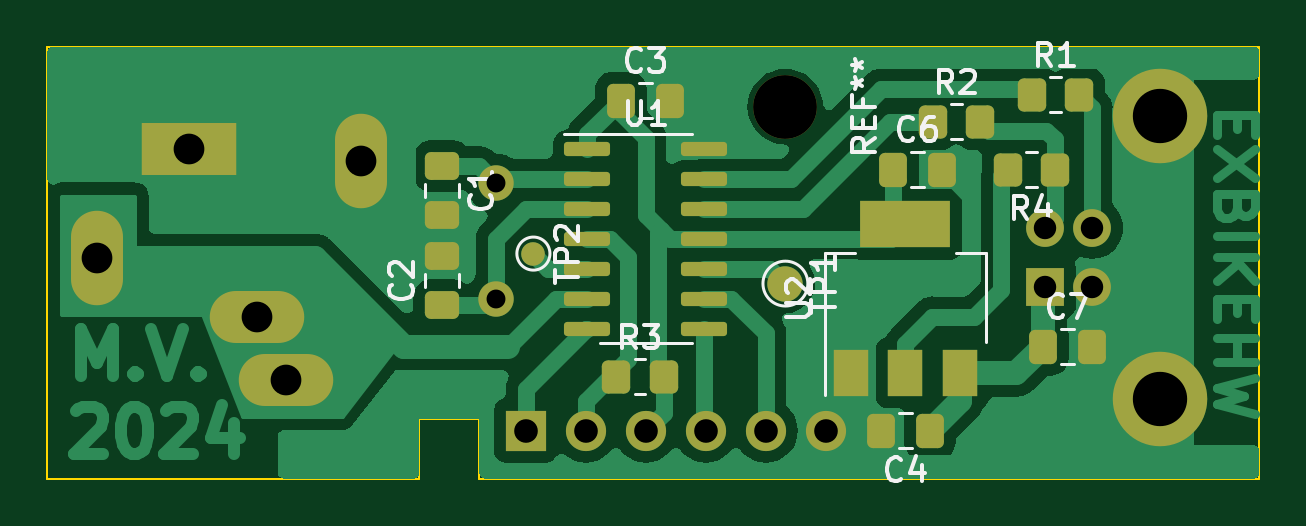
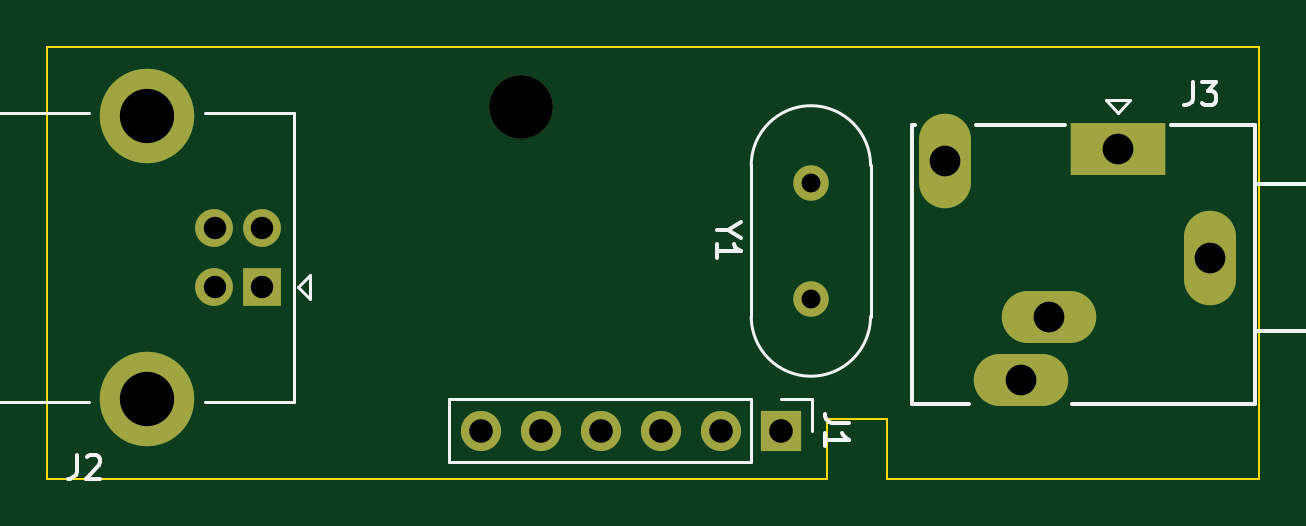
Circuit board: 11 layer files. Board 51.3 x 18.3 mm.
- bottom_copper: exbike-usb-hw-B_Cu.gbr (2034 bytes)
- bottom_mask: exbike-usb-hw-B_Mask.gbr (1303 bytes)
- paste: exbike-usb-hw-B_Paste.gbr (456 bytes)
- bottom_silk: exbike-usb-hw-B_Silkscreen.gbr (4334 bytes)
- outline: exbike-usb-hw-Edge_Cuts.gbr (826 bytes)
- top_copper: exbike-usb-hw-F_Cu.gbr (43449 bytes)
- top_mask: exbike-usb-hw-F_Mask.gbr (3876 bytes)
- paste: exbike-usb-hw-F_Paste.gbr (2919 bytes)
- top_silk: exbike-usb-hw-F_Silkscreen.gbr (16663 bytes)
- drill: exbike-usb-hw-NPTH.drl (350 bytes)
- drill: exbike-usb-hw-PTH.drl (827 bytes)

=== bottom_copper: exbike-usb-hw-B_Cu.gbr ===
%TF.GenerationSoftware,KiCad,Pcbnew,7.0.5*%
%TF.CreationDate,2024-02-11T15:40:35+01:00*%
%TF.ProjectId,exbike-usb-hw,65786269-6b65-42d7-9573-622d68772e6b,rev?*%
%TF.SameCoordinates,Original*%
%TF.FileFunction,Copper,L2,Bot*%
%TF.FilePolarity,Positive*%
%FSLAX46Y46*%
G04 Gerber Fmt 4.6, Leading zero omitted, Abs format (unit mm)*
G04 Created by KiCad (PCBNEW 7.0.5) date 2024-02-11 15:40:35*
%MOMM*%
%LPD*%
G01*
G04 APERTURE LIST*
%TA.AperFunction,ComponentPad*%
%ADD10R,1.700000X1.700000*%
%TD*%
%TA.AperFunction,ComponentPad*%
%ADD11O,1.700000X1.700000*%
%TD*%
%TA.AperFunction,ComponentPad*%
%ADD12O,4.000000X2.200000*%
%TD*%
%TA.AperFunction,ComponentPad*%
%ADD13O,2.200000X4.000000*%
%TD*%
%TA.AperFunction,ComponentPad*%
%ADD14R,4.000000X2.200000*%
%TD*%
%TA.AperFunction,ComponentPad*%
%ADD15C,1.500000*%
%TD*%
%TA.AperFunction,ComponentPad*%
%ADD16R,1.600000X1.600000*%
%TD*%
%TA.AperFunction,ComponentPad*%
%ADD17C,1.600000*%
%TD*%
%TA.AperFunction,ComponentPad*%
%ADD18C,4.000000*%
%TD*%
G04 APERTURE END LIST*
D10*
%TO.P,J1,1,Pin_1*%
%TO.N,MOSI*%
X20891500Y2794000D03*
D11*
%TO.P,J1,2,Pin_2*%
%TO.N,RST*%
X23431500Y2794000D03*
%TO.P,J1,3,Pin_3*%
%TO.N,+3V3*%
X25971500Y2794000D03*
%TO.P,J1,4,Pin_4*%
%TO.N,MISO*%
X28511500Y2794000D03*
%TO.P,J1,5,Pin_5*%
%TO.N,SCK*%
X31051500Y2794000D03*
%TO.P,J1,6,Pin_6*%
%TO.N,GND*%
X33591500Y2794000D03*
%TD*%
D12*
%TO.P,J3,R*%
%TO.N,SW_IN*%
X10725000Y4920000D03*
%TO.P,J3,RN*%
X9525000Y7620000D03*
D13*
%TO.P,J3,S*%
X2725000Y10120000D03*
D14*
%TO.P,J3,T*%
%TO.N,GND*%
X6625000Y14720000D03*
D13*
%TO.P,J3,TN*%
X13925000Y14220000D03*
%TD*%
D15*
%TO.P,Y1,1,1*%
%TO.N,Net-(U1-XTAL2{slash}PB1)*%
X19621500Y8382000D03*
%TO.P,Y1,2,2*%
%TO.N,Net-(U1-XTAL1{slash}PB0)*%
X19621500Y13262000D03*
%TD*%
D16*
%TO.P,J2,1,VBUS*%
%TO.N,+5V*%
X42869500Y8870000D03*
D17*
%TO.P,J2,2,D-*%
%TO.N,D-*%
X42869500Y11370000D03*
%TO.P,J2,3,D+*%
%TO.N,D+*%
X44869500Y11370000D03*
%TO.P,J2,4,GND*%
%TO.N,GND*%
X44869500Y8870000D03*
D18*
%TO.P,J2,5,Shield*%
X47729500Y16120000D03*
X47729500Y4120000D03*
%TD*%
M02*

=== bottom_mask: exbike-usb-hw-B_Mask.gbr ===
%TF.GenerationSoftware,KiCad,Pcbnew,7.0.5*%
%TF.CreationDate,2024-02-11T15:40:35+01:00*%
%TF.ProjectId,exbike-usb-hw,65786269-6b65-42d7-9573-622d68772e6b,rev?*%
%TF.SameCoordinates,Original*%
%TF.FileFunction,Soldermask,Bot*%
%TF.FilePolarity,Negative*%
%FSLAX46Y46*%
G04 Gerber Fmt 4.6, Leading zero omitted, Abs format (unit mm)*
G04 Created by KiCad (PCBNEW 7.0.5) date 2024-02-11 15:40:35*
%MOMM*%
%LPD*%
G01*
G04 APERTURE LIST*
%ADD10C,2.700000*%
%ADD11R,1.700000X1.700000*%
%ADD12O,1.700000X1.700000*%
%ADD13O,4.000000X2.200000*%
%ADD14O,2.200000X4.000000*%
%ADD15R,4.000000X2.200000*%
%ADD16C,1.500000*%
%ADD17R,1.600000X1.600000*%
%ADD18C,1.600000*%
%ADD19C,4.000000*%
G04 APERTURE END LIST*
D10*
%TO.C,REF\u002A\u002A*%
X31877000Y16510000D03*
%TD*%
D11*
%TO.C,J1*%
X20891500Y2794000D03*
D12*
X23431500Y2794000D03*
X25971500Y2794000D03*
X28511500Y2794000D03*
X31051500Y2794000D03*
X33591500Y2794000D03*
%TD*%
D13*
%TO.C,J3*%
X10725000Y4920000D03*
X9525000Y7620000D03*
D14*
X2725000Y10120000D03*
D15*
X6625000Y14720000D03*
D14*
X13925000Y14220000D03*
%TD*%
D16*
%TO.C,Y1*%
X19621500Y8382000D03*
X19621500Y13262000D03*
%TD*%
D17*
%TO.C,J2*%
X42869500Y8870000D03*
D18*
X42869500Y11370000D03*
X44869500Y11370000D03*
X44869500Y8870000D03*
D19*
X47729500Y16120000D03*
X47729500Y4120000D03*
%TD*%
M02*

=== paste: exbike-usb-hw-B_Paste.gbr ===
%TF.GenerationSoftware,KiCad,Pcbnew,7.0.5*%
%TF.CreationDate,2024-02-11T15:40:35+01:00*%
%TF.ProjectId,exbike-usb-hw,65786269-6b65-42d7-9573-622d68772e6b,rev?*%
%TF.SameCoordinates,Original*%
%TF.FileFunction,Paste,Bot*%
%TF.FilePolarity,Positive*%
%FSLAX46Y46*%
G04 Gerber Fmt 4.6, Leading zero omitted, Abs format (unit mm)*
G04 Created by KiCad (PCBNEW 7.0.5) date 2024-02-11 15:40:35*
%MOMM*%
%LPD*%
G01*
G04 APERTURE LIST*
G04 APERTURE END LIST*
M02*

=== bottom_silk: exbike-usb-hw-B_Silkscreen.gbr ===
%TF.GenerationSoftware,KiCad,Pcbnew,7.0.5*%
%TF.CreationDate,2024-02-11T15:40:35+01:00*%
%TF.ProjectId,exbike-usb-hw,65786269-6b65-42d7-9573-622d68772e6b,rev?*%
%TF.SameCoordinates,Original*%
%TF.FileFunction,Legend,Bot*%
%TF.FilePolarity,Positive*%
%FSLAX46Y46*%
G04 Gerber Fmt 4.6, Leading zero omitted, Abs format (unit mm)*
G04 Created by KiCad (PCBNEW 7.0.5) date 2024-02-11 15:40:35*
%MOMM*%
%LPD*%
G01*
G04 APERTURE LIST*
%ADD10C,0.150000*%
%ADD11C,0.120000*%
G04 APERTURE END LIST*
D10*
%TO.C,J1*%
X18016319Y3127333D02*
X18730604Y3127333D01*
X18730604Y3127333D02*
X18873461Y3174952D01*
X18873461Y3174952D02*
X18968700Y3270190D01*
X18968700Y3270190D02*
X19016319Y3413047D01*
X19016319Y3413047D02*
X19016319Y3508285D01*
X19016319Y2127333D02*
X19016319Y2698761D01*
X19016319Y2413047D02*
X18016319Y2413047D01*
X18016319Y2413047D02*
X18159176Y2508285D01*
X18159176Y2508285D02*
X18254414Y2603523D01*
X18254414Y2603523D02*
X18302033Y2698761D01*
%TO.C,J3*%
X3458333Y17565180D02*
X3458333Y16850895D01*
X3458333Y16850895D02*
X3505952Y16708038D01*
X3505952Y16708038D02*
X3601190Y16612800D01*
X3601190Y16612800D02*
X3744047Y16565180D01*
X3744047Y16565180D02*
X3839285Y16565180D01*
X3077380Y17565180D02*
X2458333Y17565180D01*
X2458333Y17565180D02*
X2791666Y17184228D01*
X2791666Y17184228D02*
X2648809Y17184228D01*
X2648809Y17184228D02*
X2553571Y17136609D01*
X2553571Y17136609D02*
X2505952Y17088990D01*
X2505952Y17088990D02*
X2458333Y16993752D01*
X2458333Y16993752D02*
X2458333Y16755657D01*
X2458333Y16755657D02*
X2505952Y16660419D01*
X2505952Y16660419D02*
X2553571Y16612800D01*
X2553571Y16612800D02*
X2648809Y16565180D01*
X2648809Y16565180D02*
X2934523Y16565180D01*
X2934523Y16565180D02*
X3029761Y16612800D01*
X3029761Y16612800D02*
X3077380Y16660419D01*
%TO.C,Y1*%
X23125128Y11298190D02*
X23601319Y11298190D01*
X22601319Y11631523D02*
X23125128Y11298190D01*
X23125128Y11298190D02*
X22601319Y10964857D01*
X23601319Y10107714D02*
X23601319Y10679142D01*
X23601319Y10393428D02*
X22601319Y10393428D01*
X22601319Y10393428D02*
X22744176Y10488666D01*
X22744176Y10488666D02*
X22839414Y10583904D01*
X22839414Y10583904D02*
X22887033Y10679142D01*
%TO.C,J2*%
X50702833Y1765180D02*
X50702833Y1050895D01*
X50702833Y1050895D02*
X50750452Y908038D01*
X50750452Y908038D02*
X50845690Y812800D01*
X50845690Y812800D02*
X50988547Y765180D01*
X50988547Y765180D02*
X51083785Y765180D01*
X50274261Y1669942D02*
X50226642Y1717561D01*
X50226642Y1717561D02*
X50131404Y1765180D01*
X50131404Y1765180D02*
X49893309Y1765180D01*
X49893309Y1765180D02*
X49798071Y1717561D01*
X49798071Y1717561D02*
X49750452Y1669942D01*
X49750452Y1669942D02*
X49702833Y1574704D01*
X49702833Y1574704D02*
X49702833Y1479466D01*
X49702833Y1479466D02*
X49750452Y1336609D01*
X49750452Y1336609D02*
X50321880Y765180D01*
X50321880Y765180D02*
X49702833Y765180D01*
D11*
%TO.C,J1*%
X34921500Y4124000D02*
X34921500Y1464000D01*
X22161500Y4124000D02*
X34921500Y4124000D01*
X22161500Y4124000D02*
X22161500Y1464000D01*
X20891500Y4124000D02*
X19561500Y4124000D01*
X19561500Y4124000D02*
X19561500Y2794000D01*
X22161500Y1464000D02*
X34921500Y1464000D01*
D10*
%TO.C,J3*%
X-2775000Y13220000D02*
X825000Y13220000D01*
X-2775000Y7020000D02*
X-2775000Y13220000D01*
X825000Y15720000D02*
X825000Y3920000D01*
X825000Y7020000D02*
X-2775000Y7020000D01*
X825000Y3920000D02*
X8575000Y3920000D01*
X4375000Y15720000D02*
X825000Y15720000D01*
D11*
X6125000Y16770000D02*
X7125000Y16770000D01*
X6625000Y16220000D02*
X6125000Y16770000D01*
X7125000Y16770000D02*
X6625000Y16220000D01*
D10*
X12625000Y15720000D02*
X8875000Y15720000D01*
X12925000Y3920000D02*
X15325000Y3920000D01*
X15325000Y15720000D02*
X15225000Y15720000D01*
X15325000Y3920000D02*
X15325000Y15720000D01*
D11*
%TO.C,Y1*%
X17096500Y7622000D02*
X17096500Y14022000D01*
X22146500Y7622000D02*
X22146500Y14022000D01*
X17096500Y7622000D02*
G75*
G03*
X22146500Y7622000I2525000J0D01*
G01*
X22146500Y14022000D02*
G75*
G03*
X17096500Y14022000I-2525000J0D01*
G01*
%TO.C,J2*%
X40819500Y9370000D02*
X41319500Y8870000D01*
X40819500Y8370000D02*
X40819500Y9370000D01*
X41319500Y8870000D02*
X40819500Y8370000D01*
X41519500Y16230000D02*
X41519500Y4010000D01*
X41519500Y16230000D02*
X45269500Y16230000D01*
X41519500Y4010000D02*
X45269500Y4010000D01*
X58139500Y16230000D02*
X50169500Y16230000D01*
X58139500Y16230000D02*
X58139500Y4010000D01*
X58139500Y4010000D02*
X50169500Y4010000D01*
%TD*%
M02*

=== outline: exbike-usb-hw-Edge_Cuts.gbr ===
%TF.GenerationSoftware,KiCad,Pcbnew,7.0.5*%
%TF.CreationDate,2024-02-11T15:40:35+01:00*%
%TF.ProjectId,exbike-usb-hw,65786269-6b65-42d7-9573-622d68772e6b,rev?*%
%TF.SameCoordinates,Original*%
%TF.FileFunction,Profile,NP*%
%FSLAX46Y46*%
G04 Gerber Fmt 4.6, Leading zero omitted, Abs format (unit mm)*
G04 Created by KiCad (PCBNEW 7.0.5) date 2024-02-11 15:40:35*
%MOMM*%
%LPD*%
G01*
G04 APERTURE LIST*
%TA.AperFunction,Profile*%
%ADD10C,0.100000*%
%TD*%
G04 APERTURE END LIST*
D10*
X51943000Y762000D02*
X51943000Y19050000D01*
X18923000Y762000D02*
X18923000Y3302000D01*
X51943000Y19050000D02*
X635000Y19050000D01*
X18923000Y762000D02*
X51943000Y762000D01*
X635000Y762000D02*
X16383000Y762000D01*
X635000Y19050000D02*
X635000Y762000D01*
X18923000Y3302000D02*
X16383000Y3302000D01*
X16383000Y3302000D02*
X16383000Y762000D01*
M02*

=== top_copper: exbike-usb-hw-F_Cu.gbr (43449 bytes, source omitted) ===
=== top_mask: exbike-usb-hw-F_Mask.gbr ===
%TF.GenerationSoftware,KiCad,Pcbnew,7.0.5*%
%TF.CreationDate,2024-02-11T15:40:35+01:00*%
%TF.ProjectId,exbike-usb-hw,65786269-6b65-42d7-9573-622d68772e6b,rev?*%
%TF.SameCoordinates,Original*%
%TF.FileFunction,Soldermask,Top*%
%TF.FilePolarity,Negative*%
%FSLAX46Y46*%
G04 Gerber Fmt 4.6, Leading zero omitted, Abs format (unit mm)*
G04 Created by KiCad (PCBNEW 7.0.5) date 2024-02-11 15:40:35*
%MOMM*%
%LPD*%
G01*
G04 APERTURE LIST*
G04 Aperture macros list*
%AMRoundRect*
0 Rectangle with rounded corners*
0 $1 Rounding radius*
0 $2 $3 $4 $5 $6 $7 $8 $9 X,Y pos of 4 corners*
0 Add a 4 corners polygon primitive as box body*
4,1,4,$2,$3,$4,$5,$6,$7,$8,$9,$2,$3,0*
0 Add four circle primitives for the rounded corners*
1,1,$1+$1,$2,$3*
1,1,$1+$1,$4,$5*
1,1,$1+$1,$6,$7*
1,1,$1+$1,$8,$9*
0 Add four rect primitives between the rounded corners*
20,1,$1+$1,$2,$3,$4,$5,0*
20,1,$1+$1,$4,$5,$6,$7,0*
20,1,$1+$1,$6,$7,$8,$9,0*
20,1,$1+$1,$8,$9,$2,$3,0*%
G04 Aperture macros list end*
%ADD10C,2.700000*%
%ADD11RoundRect,0.250000X-0.350000X-0.450000X0.350000X-0.450000X0.350000X0.450000X-0.350000X0.450000X0*%
%ADD12RoundRect,0.250000X-0.337500X-0.475000X0.337500X-0.475000X0.337500X0.475000X-0.337500X0.475000X0*%
%ADD13R,1.500000X2.000000*%
%ADD14R,3.800000X2.000000*%
%ADD15RoundRect,0.250000X-0.475000X0.337500X-0.475000X-0.337500X0.475000X-0.337500X0.475000X0.337500X0*%
%ADD16RoundRect,0.250000X0.350000X0.450000X-0.350000X0.450000X-0.350000X-0.450000X0.350000X-0.450000X0*%
%ADD17RoundRect,0.250000X0.337500X0.475000X-0.337500X0.475000X-0.337500X-0.475000X0.337500X-0.475000X0*%
%ADD18C,1.000000*%
%ADD19RoundRect,0.150000X-0.825000X-0.150000X0.825000X-0.150000X0.825000X0.150000X-0.825000X0.150000X0*%
%ADD20RoundRect,0.250000X0.475000X-0.337500X0.475000X0.337500X-0.475000X0.337500X-0.475000X-0.337500X0*%
%ADD21C,1.500000*%
%ADD22R,1.700000X1.700000*%
%ADD23O,1.700000X1.700000*%
%ADD24O,4.000000X2.200000*%
%ADD25O,2.200000X4.000000*%
%ADD26R,4.000000X2.200000*%
%ADD27R,1.600000X1.600000*%
%ADD28C,1.600000*%
%ADD29C,4.000000*%
G04 APERTURE END LIST*
D10*
%TO.C,REF\u002A\u002A*%
X31877000Y16510000D03*
%TD*%
D11*
%TO.C,R3*%
X24717500Y5080000D03*
X26717500Y5080000D03*
%TD*%
D12*
%TO.C,C7*%
X42777500Y6350000D03*
X44852500Y6350000D03*
%TD*%
D13*
%TO.C,U2*%
X34657000Y5232000D03*
X36957000Y5232000D03*
D14*
X36957000Y11532000D03*
D13*
X39257000Y5232000D03*
%TD*%
D15*
%TO.C,C1*%
X17335500Y13991500D03*
X17335500Y11916500D03*
%TD*%
D16*
%TO.C,R4*%
X43291000Y13843000D03*
X41291000Y13843000D03*
%TD*%
D17*
%TO.C,C4*%
X37994500Y2794000D03*
X35919500Y2794000D03*
%TD*%
D11*
%TO.C,R2*%
X38116000Y15875000D03*
X40116000Y15875000D03*
%TD*%
D12*
%TO.C,C6*%
X36427500Y13843000D03*
X38502500Y13843000D03*
%TD*%
%TO.C,C3*%
X24912500Y16764000D03*
X26987500Y16764000D03*
%TD*%
D18*
%TO.C,TP2*%
X21209000Y10287000D03*
%TD*%
D19*
%TO.C,U1*%
X23496500Y14732000D03*
X23496500Y13462000D03*
X23496500Y12192000D03*
X23496500Y10922000D03*
X23496500Y9652000D03*
X23496500Y8382000D03*
X23496500Y7112000D03*
X28446500Y7112000D03*
X28446500Y8382000D03*
X28446500Y9652000D03*
X28446500Y10922000D03*
X28446500Y12192000D03*
X28446500Y13462000D03*
X28446500Y14732000D03*
%TD*%
D11*
%TO.C,R1*%
X42307000Y17018000D03*
X44307000Y17018000D03*
%TD*%
D20*
%TO.C,C2*%
X17335500Y8106500D03*
X17335500Y10181500D03*
%TD*%
D21*
%TO.C,TP1*%
X31877000Y9017000D03*
%TD*%
D22*
%TO.C,J1*%
X20891500Y2794000D03*
D23*
X23431500Y2794000D03*
X25971500Y2794000D03*
X28511500Y2794000D03*
X31051500Y2794000D03*
X33591500Y2794000D03*
%TD*%
D24*
%TO.C,J3*%
X10725000Y4920000D03*
X9525000Y7620000D03*
D25*
X2725000Y10120000D03*
D26*
X6625000Y14720000D03*
D25*
X13925000Y14220000D03*
%TD*%
D21*
%TO.C,Y1*%
X19621500Y8382000D03*
X19621500Y13262000D03*
%TD*%
D27*
%TO.C,J2*%
X42869500Y8870000D03*
D28*
X42869500Y11370000D03*
X44869500Y11370000D03*
X44869500Y8870000D03*
D29*
X47729500Y16120000D03*
X47729500Y4120000D03*
%TD*%
M02*

=== paste: exbike-usb-hw-F_Paste.gbr (2919 bytes, source withheld) ===
=== top_silk: exbike-usb-hw-F_Silkscreen.gbr (16663 bytes, source omitted) ===
=== drill: exbike-usb-hw-NPTH.drl ===
M48
; DRILL file {KiCad 7.0.5} date Sun Feb 11 15:40:37 2024
; FORMAT={-:-/ absolute / metric / decimal}
; #@! TF.CreationDate,2024-02-11T15:40:37+01:00
; #@! TF.GenerationSoftware,Kicad,Pcbnew,7.0.5
; #@! TF.FileFunction,NonPlated,1,2,NPTH
FMAT,2
METRIC
; #@! TA.AperFunction,NonPlated,NPTH,ComponentDrill
T1C2.700
%
G90
G05
T1
X31.877Y16.51
T0
M30

=== drill: exbike-usb-hw-PTH.drl ===
M48
; DRILL file {KiCad 7.0.5} date Sun Feb 11 15:40:37 2024
; FORMAT={-:-/ absolute / metric / decimal}
; #@! TF.CreationDate,2024-02-11T15:40:37+01:00
; #@! TF.GenerationSoftware,Kicad,Pcbnew,7.0.5
; #@! TF.FileFunction,Plated,1,2,PTH
FMAT,2
METRIC
; #@! TA.AperFunction,Plated,PTH,ComponentDrill
T1C0.800
; #@! TA.AperFunction,Plated,PTH,ComponentDrill
T2C0.950
; #@! TA.AperFunction,Plated,PTH,ComponentDrill
T3C1.000
; #@! TA.AperFunction,Plated,PTH,ComponentDrill
T4C1.300
; #@! TA.AperFunction,Plated,PTH,ComponentDrill
T5C2.300
%
G90
G05
T1
X19.621Y13.262
X19.621Y8.382
T2
X42.869Y11.37
X42.869Y8.87
X44.869Y11.37
X44.869Y8.87
T3
X20.892Y2.794
X23.431Y2.794
X25.971Y2.794
X28.511Y2.794
X31.051Y2.794
X33.591Y2.794
T4
X2.725Y10.12
X6.625Y14.72
X9.525Y7.62
X10.725Y4.92
X13.925Y14.22
T5
X47.729Y16.12
X47.729Y4.12
T0
M30

